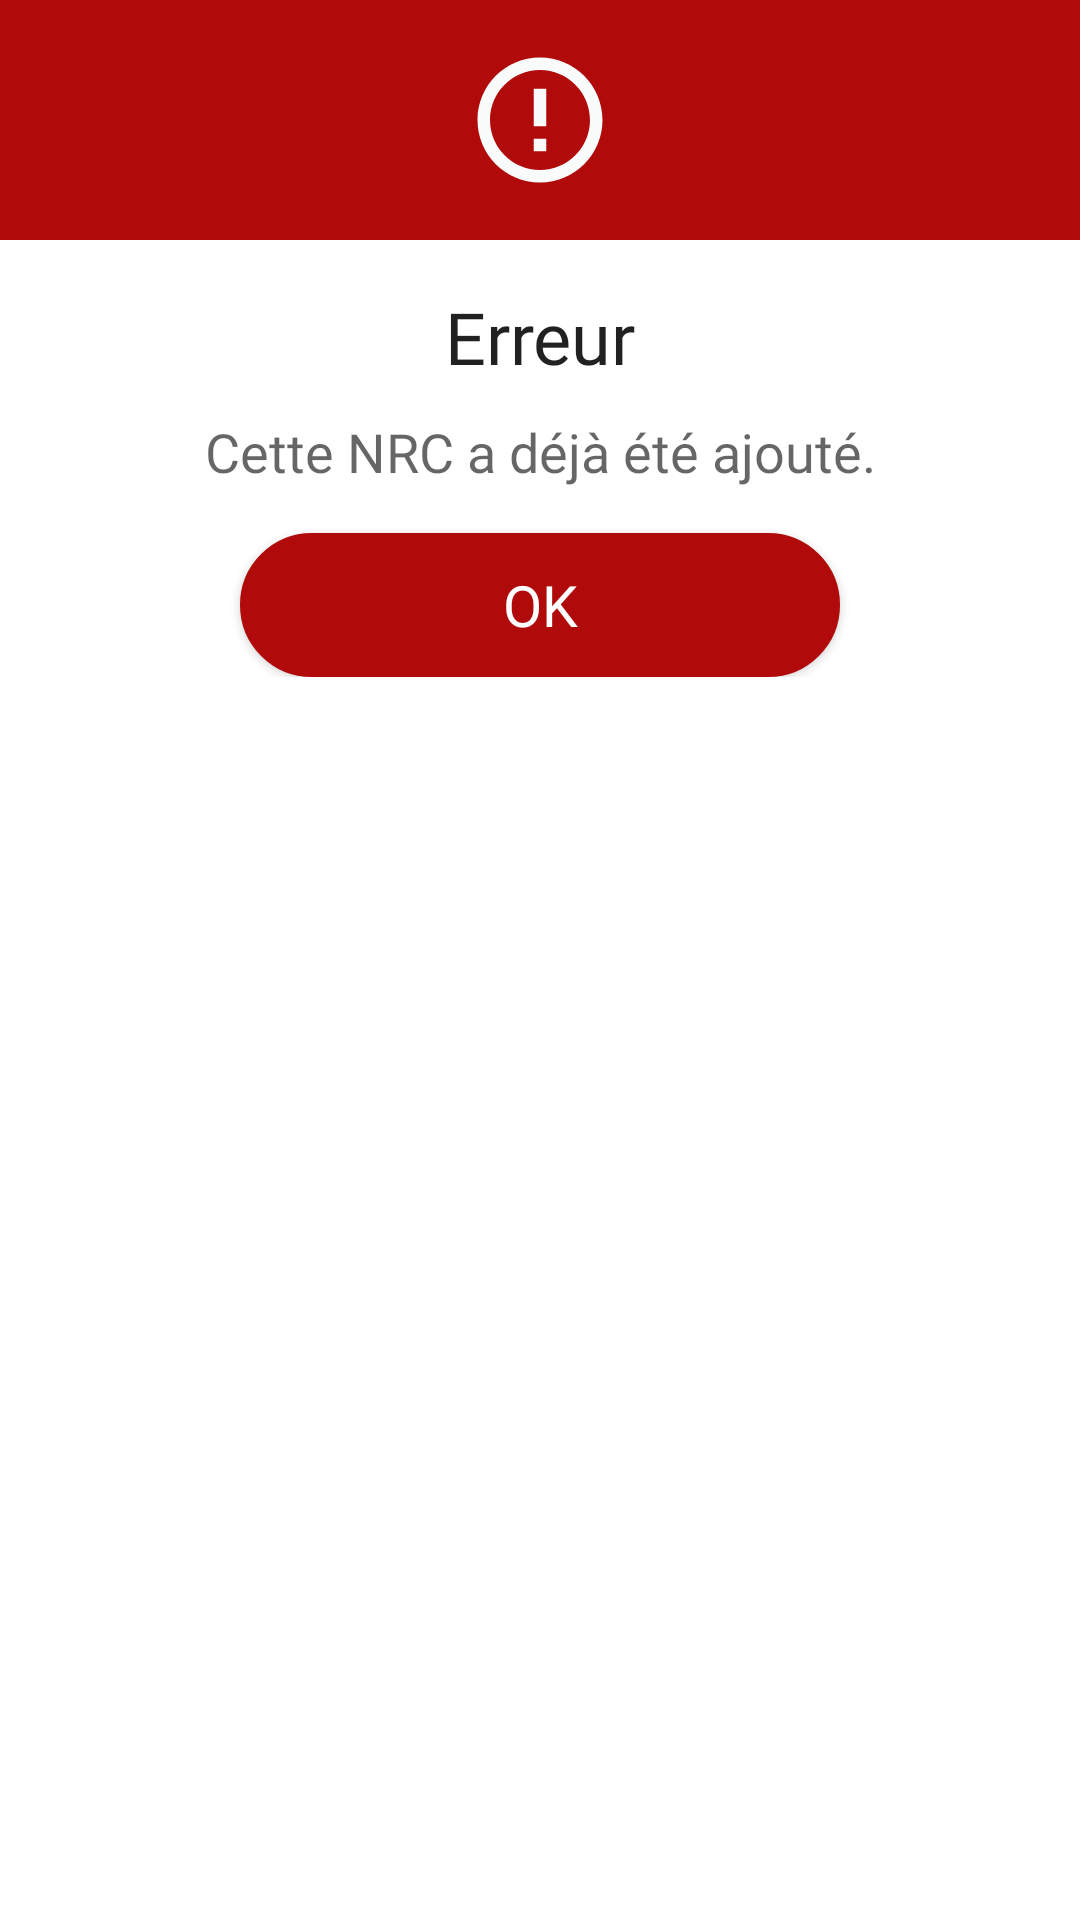

Reconstruct the res/layout file that produces this screen, plus the resources it refers to.
<!-- AndroidManifest.xml: application theme Theme.MyApplication -->
<!-- res/layout/nrc_error_dialog.xml -->
<?xml version="1.0" encoding="utf-8"?>
<LinearLayout xmlns:android="http://schemas.android.com/apk/res/android"
    android:layout_width="match_parent"
    android:layout_height="match_parent"
    android:orientation="vertical">

    <RelativeLayout
        android:layout_width="match_parent"
        android:layout_height="80dp"
        android:background="@color/error">

        <ImageView
            android:layout_width="50dp"
            android:layout_height="50dp"
            android:layout_centerInParent="true"
            android:background="@drawable/ic_nrc_error" />

    </RelativeLayout>

    <LinearLayout
        android:layout_width="match_parent"
        android:layout_height="wrap_content"
        android:orientation="vertical"
        android:padding="16dp">

        <TextView
            android:layout_width="match_parent"
            android:layout_height="wrap_content"
            android:text="Erreur"
            android:fontFamily="@font/montserrat_medium"
            android:textAlignment="center"
            android:textAppearance="@style/TextAppearance.AppCompat.Headline" />

        <TextView
            android:layout_width="match_parent"
            android:layout_height="wrap_content"
            android:layout_marginTop="10dp"
            android:fontFamily="@font/montserrat"
            android:text="@string/nrc_dup"
            android:textAlignment="center"
            android:textAppearance="@style/TextAppearance.AppCompat.Medium" />

        <androidx.appcompat.widget.AppCompatButton
            android:id="@+id/buttonOk"
            android:layout_width="200dp"
            android:layout_height="wrap_content"
            android:layout_gravity="center"
            android:layout_marginTop="15dp"
            android:background="@drawable/round_btn_red"
            android:text="Ok"
            android:textSize="19dp"
            android:fontFamily="@font/montserrat_bold"
            android:textColor="@color/white" />

    </LinearLayout>

</LinearLayout>
<!-- resources referenced by this layout -->
<resources>
  <color name="error">#B10A0A</color>
  <color name="white">#FFFFFFFF</color>
  <!-- drawable ic_nrc_error (drawable) -->
  <vector android:height="24dp" android:tint="#FAFCFC"
      android:viewportHeight="24" android:viewportWidth="24"
      android:width="24dp" xmlns:android="http://schemas.android.com/apk/res/android">
      <path android:fillColor="@android:color/white" android:pathData="M11,15h2v2h-2zM11,7h2v6h-2zM11.99,2C6.47,2 2,6.48 2,12s4.47,10 9.99,10C17.52,22 22,17.52 22,12S17.52,2 11.99,2zM12,20c-4.42,0 -8,-3.58 -8,-8s3.58,-8 8,-8 8,3.58 8,8 -3.58,8 -8,8z"/>
  </vector>
  <!-- drawable round_btn_red (drawable) -->
  <?xml version="1.0" encoding="utf-8"?>
  <shape xmlns:android="http://schemas.android.com/apk/res/android">
      <solid android:color="@color/error"/>
      <stroke android:color="@color/error" android:width="1.5dp"/>
      <corners android:radius="25dp"/>
  </shape>
  <string name="nrc_dup">Cette NRC a déjà été ajouté.</string>
  <style name="Theme.MyApplication" parent="Theme.MaterialComponents.DayNight.NoActionBar">
          <item name="android:forceDarkAllowed" tools:targetApi="q">false</item>
          
          <item name="colorPrimary">@color/colorPrimary</item>
          <item name="colorPrimaryVariant">@color/colorPrimaryDark</item>
          <item name="colorOnPrimary">@color/colorPrimary</item>
          
          <item name="colorSecondary">@color/colorAccent</item>
          <item name="colorSecondaryVariant">@color/colorAccent</item>
          <item name="colorOnSecondary">@color/black</item>
          
          <item name="android:statusBarColor" tools:targetApi="l">?attr/colorPrimaryVariant</item>
          
      </style>
  <color name="colorPrimary">#3949ab</color>
  <color name="colorPrimaryDark">#1A237E</color>
  <color name="colorAccent">#91ba38</color>
  <color name="black">#FF000000</color>
</resources>
